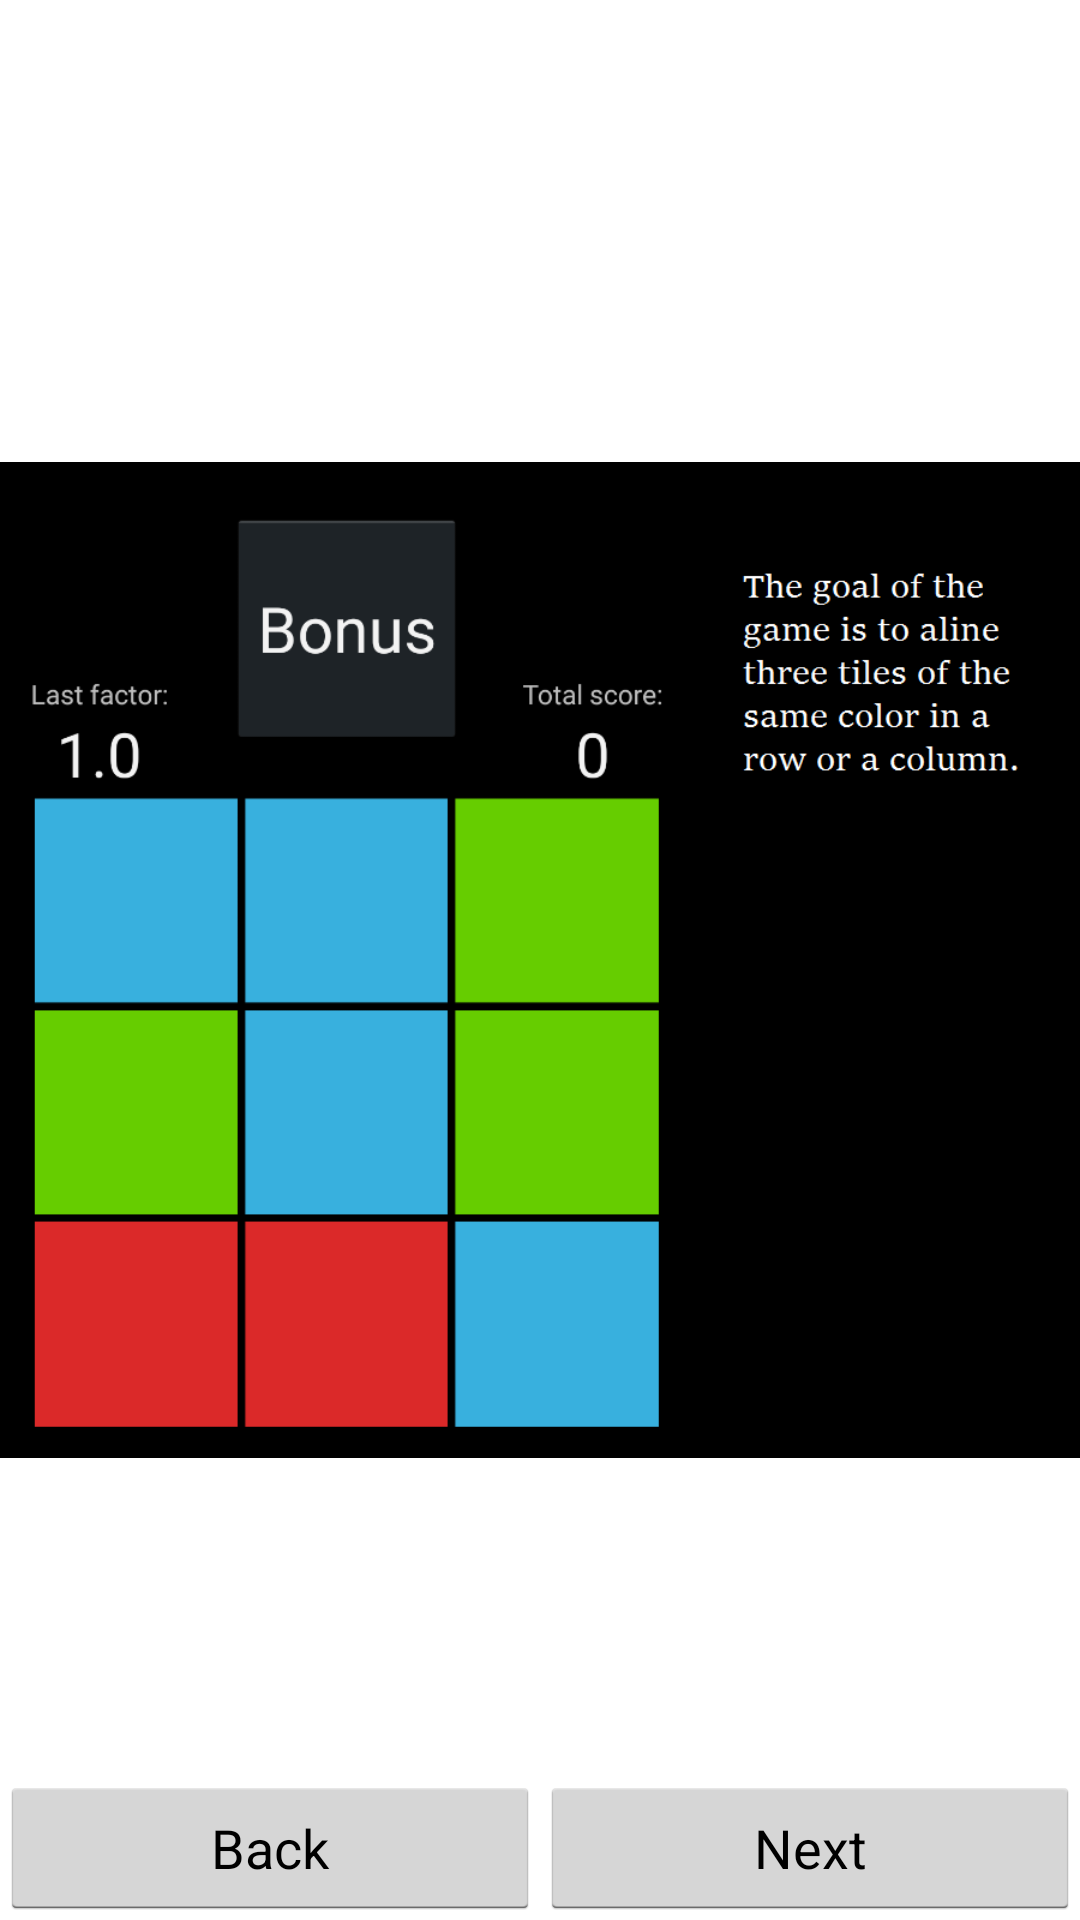

Produce the Android XML layout that renders to this screen, including the resource entries it uses.
<!-- AndroidManifest.xml: application theme AppTheme -->
<!-- res/layout/activity_tutorial.xml -->
<?xml version="1.0" encoding="utf-8"?>
<LinearLayout xmlns:android="http://schemas.android.com/apk/res/android"
    android:orientation="vertical" android:layout_width="match_parent"
    android:layout_height="match_parent"
    android:weightSum="1">

    <RelativeLayout
        android:layout_width="match_parent"
        android:layout_height="match_parent">

        <ImageView
            android:layout_width="match_parent"
            android:layout_height="match_parent"
            android:id="@+id/imageView"
            android:src="@drawable/tutorial_1"
            android:layout_gravity="center" />

        <LinearLayout
            android:orientation="horizontal"
            android:layout_width="match_parent"
            android:layout_height="match_parent"
            android:gravity="bottom">

            <Button
                android:layout_width="fill_parent"
                android:layout_height="wrap_content"
                android:text="Back"
                android:id="@+id/backButton"
                android:layout_weight="1"
                android:enabled="true"
                android:onClick="back" />

            <Button
                android:layout_width="fill_parent"
                android:layout_height="wrap_content"
                android:text="Next"
                android:id="@+id/nextButton"
                android:layout_weight="1"
                android:onClick="next" />
        </LinearLayout>
    </RelativeLayout>

</LinearLayout>
<!-- resources referenced by this layout -->
<resources>
  <!-- drawable tutorial_1: png bitmap (drawable, 24805 bytes) -->
  <style name="AppTheme" parent="android:Theme.Holo.Light.DarkActionBar">
          
      </style>
</resources>
